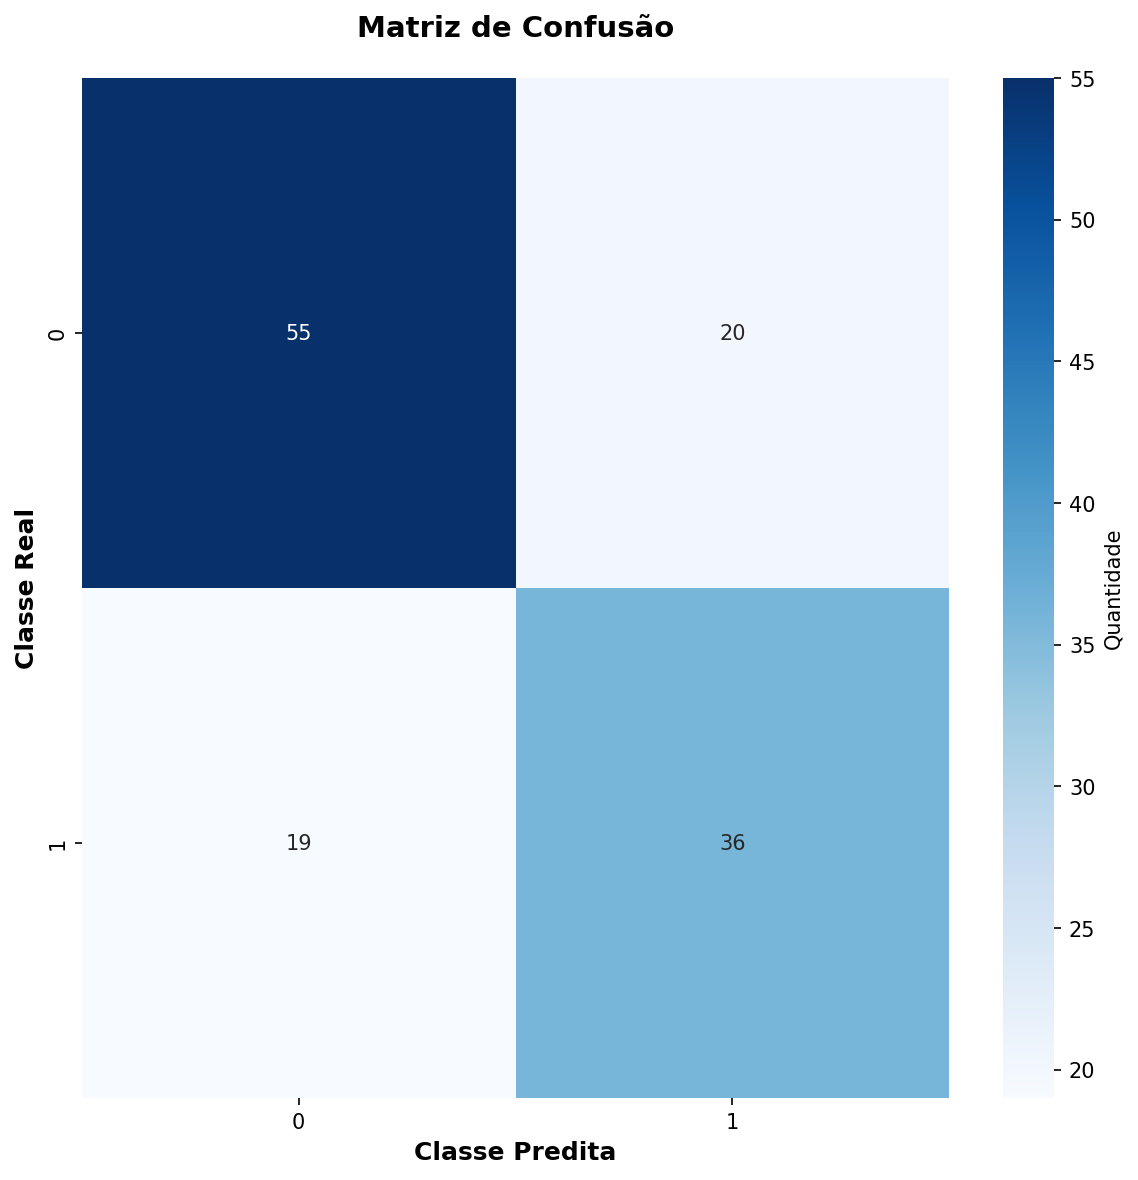

The data file committed next to this chart (first rows):
55, 20
19, 36
